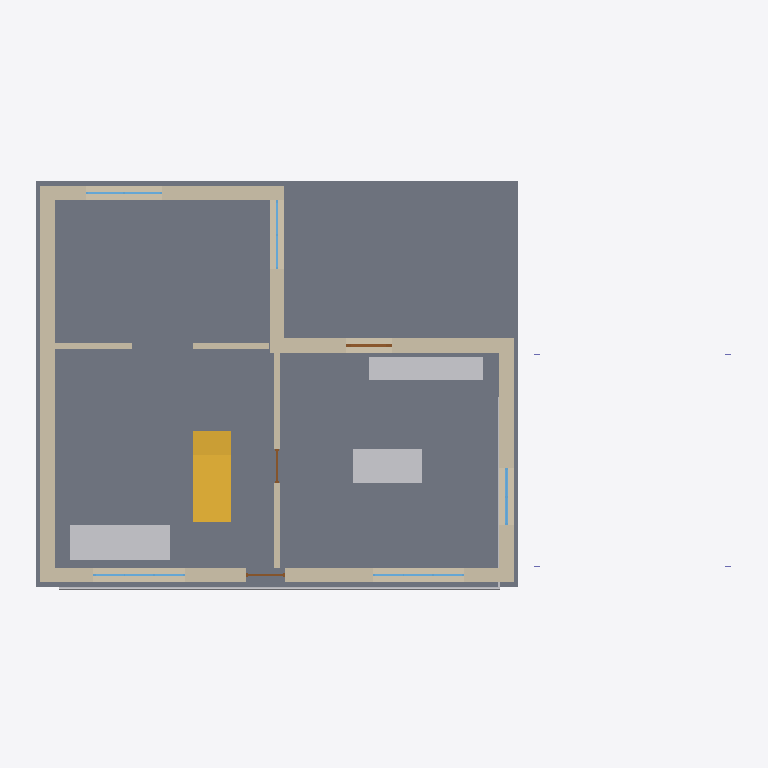
Plan cut of the same IFC building model at storey '1층' (level 0.00 m, cut at 1.40 m), seen from above with north up, elements coloured by IFC class: 5 windows (light blue), 4 other elements (light grey), 3 walls (beige), 3 doors (brown), 1 slab (grey), 1 stair (yellow). Cut surfaces are drawn darker.
Extent 18.6 m × 11.0 m × 8.0 m (x, y, z). Storeys (2): 1층 at 0.00 m; 2층 at 3.00 m. Elements (39): 12 IfcWindow, 5 IfcWall, 4 IfcColumn, 4 IfcDoor, 4 IfcFurniture, 2 IfcMember, 2 IfcSlab, 1 IfcPipeSegment, 1 IfcPlate, 1 IfcReinforcingBar, 1 IfcRoof, 1 IfcSanitaryTerminal.

HEADER;
FILE_DESCRIPTION(('ViewDefinition [ReferenceView_V1.2]'),'2;1');
FILE_NAME('model.ifc','2026-10-15T01:29:27',('SHKWON'),('MyCAD'),'MyCAD IFC export','MyCAD','');
FILE_SCHEMA(('IFC4'));
ENDSEC;
DATA;
#17=IFCPROJECT('05kU7S5lwLWCJg6OJ_iBwI',#5,'2층 주택 — 층 · 재료 · 철근 (BIM)',$,$,$,$,(#15),#10);
#20=IFCSITE('2xfGzqiUVxg3doKPpQA5$Y',#5,'Site',$,$,#19,$,$,.ELEMENT.,$,$,$,$,$);
#23=IFCBUILDING('06FiJB1hMeby4esKFqdPWn',#5,'2층 주택 — 층 · 재료 · 철근 (BIM)',$,$,#22,$,$,.ELEMENT.,$,$,$);
#28=IFCBUILDINGSTOREY('3ETGbfj03Y3Kqabr7zwtUx',#5,'1층',$,$,#27,$,$,.ELEMENT.,0.0);
#32=IFCBUILDINGSTOREY('3BTGImiG3TL4eaafZ_wtbE',#5,'2층',$,$,#31,$,$,.ELEMENT.,3000.0);
#53=IFCSLAB('2oaWatEWdyOyXxZx$Upq1D',#5,'기초 슬래브',$,$,#38,#52,$,.FLOOR.);
#70=IFCWALL('2WugYNpreQApbov3_JQ299',#5,'1층 외벽',$,$,#65,#69,$,.STANDARD.);
#359=IFCFURNITURE('1X7tOu4fDY1CRmK333UcO2',#5,'소파',$,$,#354,#358,$,.SOFA.);
#306=IFCSTAIR('0VnlEfBf$KZJSEbx4eN23t',#5,'계단',$,$,#301,#305,$,.STRAIGHT_RUN_STAIR.);
#379=IFCSANITARYTERMINAL('3EIX4X82VDFMRDsPbYiE9R',#5,'싱크대',$,$,#374,#378,$,.SINK.);
#369=IFCFURNITURE('2qnssn_6TNbHgPsgc7Wsa7',#5,'식탁',$,$,#364,#368,$,.TABLE.);
#805=IFCPIPESEGMENT('045zxFwr3iKm__yMV4DljT',#5,'가스관',$,$,#800,#804,$,.RIGIDSEGMENT.);
#236=IFCWALL('3IcpEdFn8oy_zcZ5z2iT2L',#5,'1층 내벽 1',$,$,#225,#235,$,.STANDARD.);
#280=IFCWALL('3ZMEdxagRL1pGLvOCzJC5b',#5,'1층 내벽 2',$,$,#269,#279,$,.STANDARD.);
#105=IFCWINDOW('3YajUXDp7i1GOszJcP6xJd',#5,'1층 외벽 window 1',$,$,#100,#104,$,1300.0,2400.0,.WINDOW.,.DOUBLE_PANEL_VERTICAL.,$);
#143=IFCWINDOW('2XsshpG7e29rcWqckf85F5',#5,'1층 외벽 window 3',$,$,#138,#142,$,1800.0,2400.0,.WINDOW.,.DOUBLE_PANEL_VERTICAL.,$);
#162=IFCWINDOW('30oQOQK$l_xlFN_NAqaERC',#5,'1층 외벽 window 4',$,$,#157,#161,$,1300.0,1500.0,.WINDOW.,.DOUBLE_PANEL_VERTICAL.,$);
#219=IFCWINDOW('06Ojq$OnvvMpKVmlVaOqHf',#5,'1층 외벽 window 7',$,$,#214,#218,$,1300.0,2000.0,.WINDOW.,.DOUBLE_PANEL_VERTICAL.,$);
#181=IFCDOOR('1WIzDzYKYxgS0FbrMxm2mR',#5,'1층 외벽 door 5',$,$,#176,#180,$,1800.0,1200.0,.DOOR.,.SINGLE_SWING_LEFT.,$);
#200=IFCWINDOW('2bDyW4a3GvuC8ZIXoNkDkY',#5,'1층 외벽 window 6',$,$,#195,#199,$,1300.0,1800.0,.WINDOW.,.DOUBLE_PANEL_VERTICAL.,$);
#124=IFCDOOR('0HMIYu4_gO3DtCwJ3OtCAk',#5,'1층 외벽 door 2',$,$,#119,#123,$,2100.0,1000.0,.DOOR.,.SINGLE_SWING_LEFT.,$);
#263=IFCDOOR('0Cw1_HfxT5VJFN8baOIWzZ',#5,'1층 내벽 1 door 1',$,$,#258,#262,$,2100.0,900.0,.DOOR.,.SINGLE_SWING_LEFT.,$);
ENDSEC;
